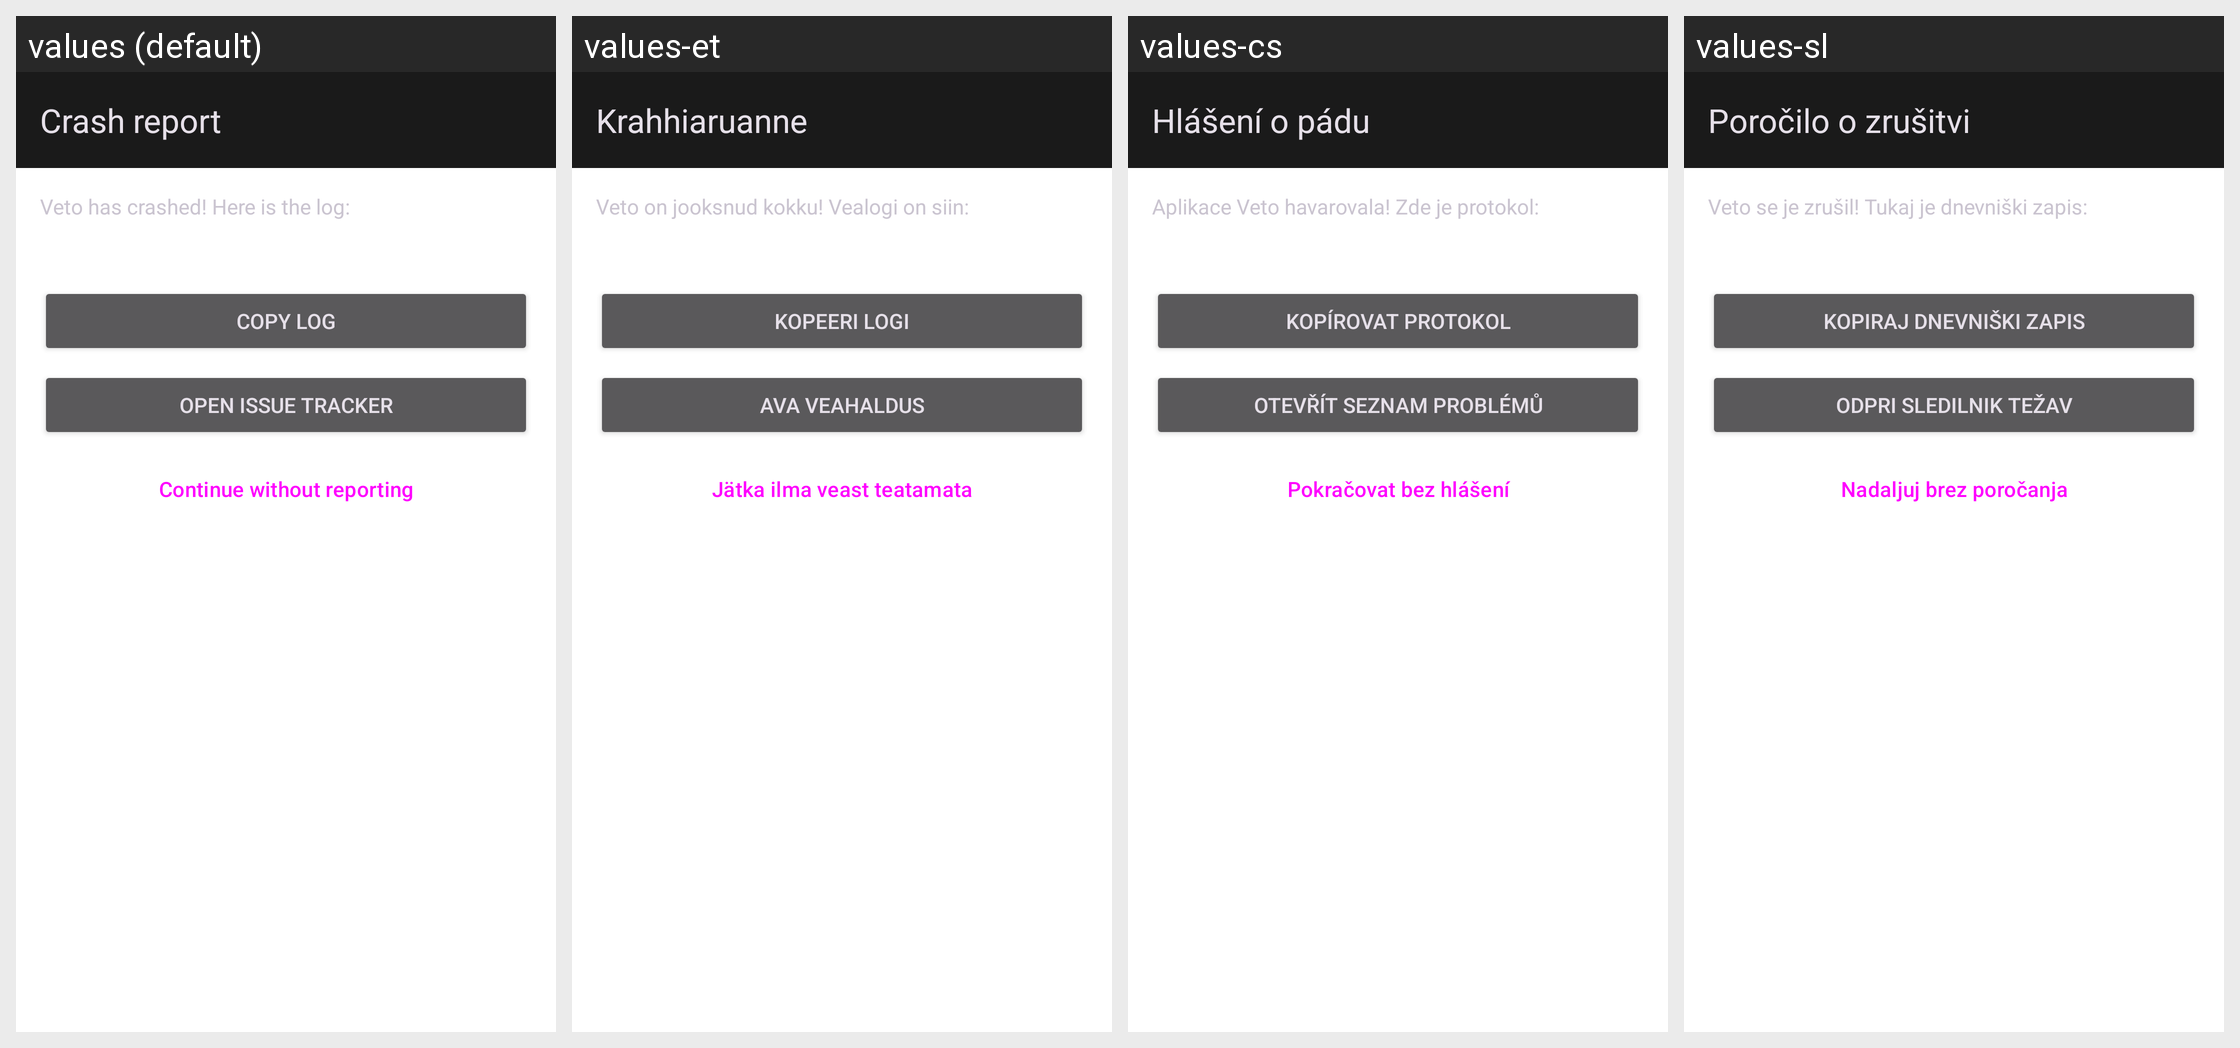

Here is an Android app screen in its default locale and in the app's own translations. Write out the translated-string differences for the strings that appear on this screen.
Android screen res/layout/activity_crashed.xml rendered under 4 locales, left to right: values (default), values-et, values-cs, values-sl. Device: Nexus 5 (rendered at 1080×1920; each locale shown at half size, 540×960, under a caption strip naming it); theme Theme.Veto.
Other locales in the repository, not shown: values-ar, values-bg, values-de, values-de-rCH, values-el, values-es, values-fi, values-fr-rFR, values-hi, values-it, values-iw, values-ja, values-mk, values-nb-rNO, values-nl, values-pl, values-pt, values-pt-rBR, values-ro, values-ta, values-tr, values-uk, values-vi, values-zh-rCN, values-zh-rTW.
Strings drawn on this screen, with the default value and each locale's value (text and hints the layout hard-codes, and strings that could not be matched under every locale, appear in the picture but are not listed):

crashed_title
  values: Crash report
  values-et: Krahhiaruanne
  values-cs: Hlášení o pádu
  values-sl: Poročilo o zrušitvi

crashed_text
  values: Veto has crashed! Here is the log:
  values-et: Veto on jooksnud kokku! Vealogi on siin:
  values-cs: Aplikace Veto havarovala! Zde je protokol:
  values-sl: Veto se je zrušil! Tukaj je dnevniški zapis:

crashed_copy_log
  values: Copy log
  values-et: Kopeeri logi
  values-cs: Kopírovat protokol
  values-sl: Kopiraj dnevniški zapis

crashed_open_issuetracker
  values: Open issue tracker
  values-et: Ava veahaldus
  values-cs: Otevřít seznam problémů
  values-sl: Odpri sledilnik težav

crashed_continue_without
  values: Continue without reporting
  values-et: Jätka ilma veast teatamata
  values-cs: Pokračovat bez hlášení
  values-sl: Nadaljuj brez poročanja
